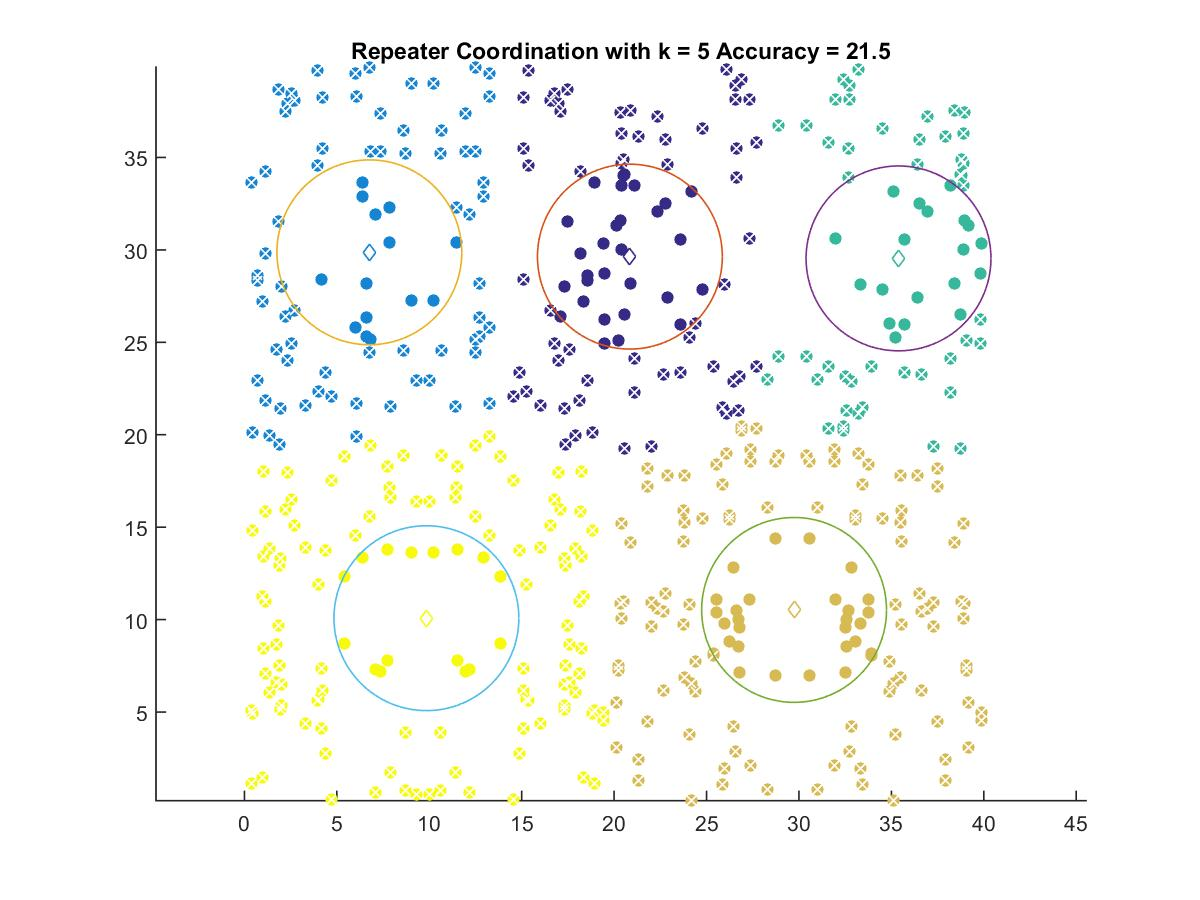

The data file committed next to this chart (first rows):
20.854, 29.635
6.761, 29.87
35.39, 29.54
29.74, 10.52
9.846, 10.08
